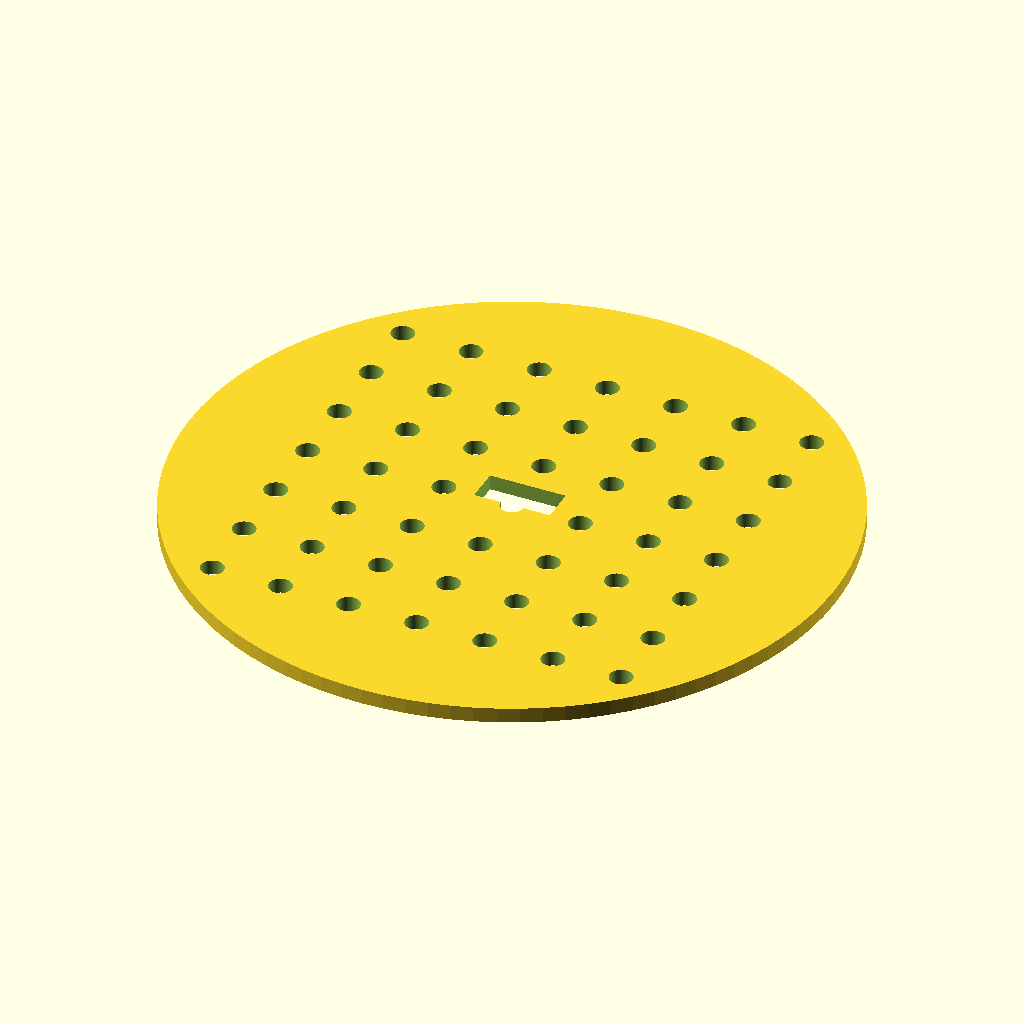
Cell 1 — every parameter at its default value.
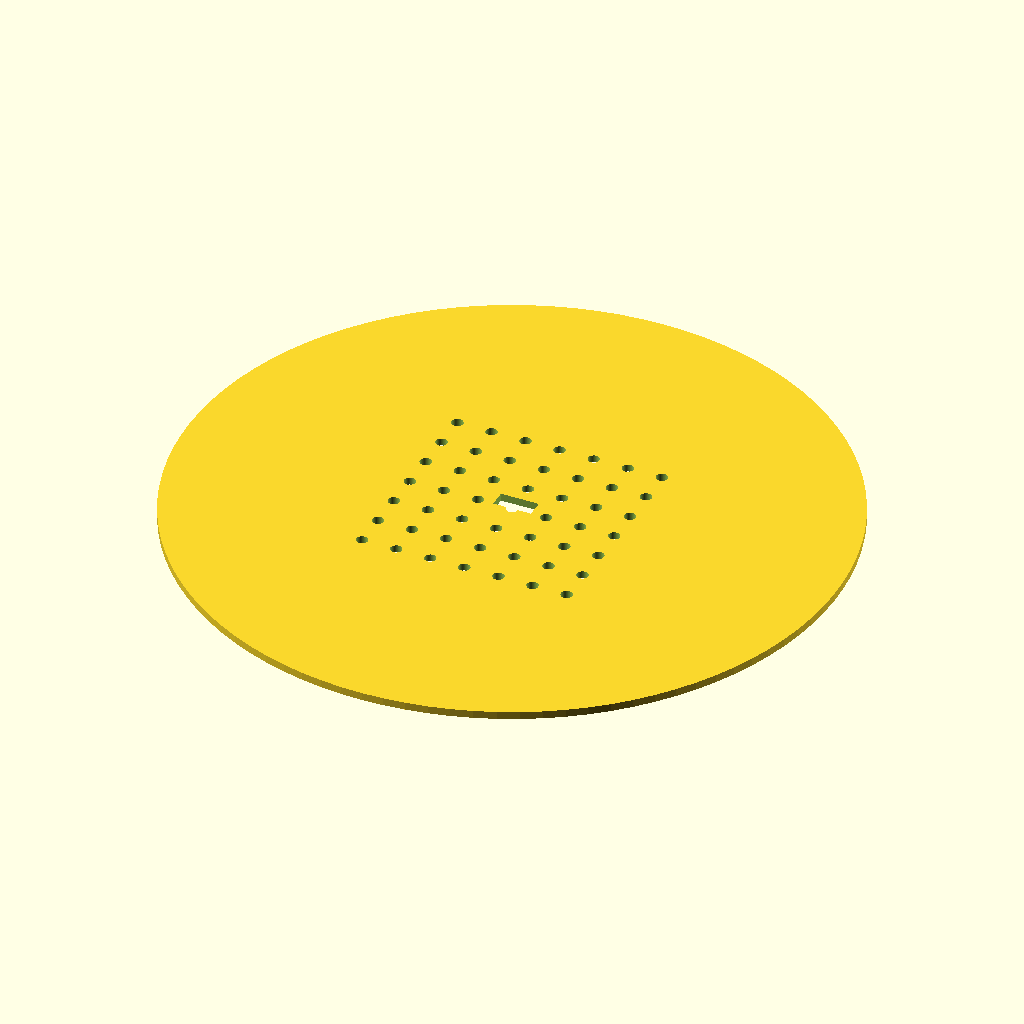
Cell 2: disc_d = 170 (everything else at default).
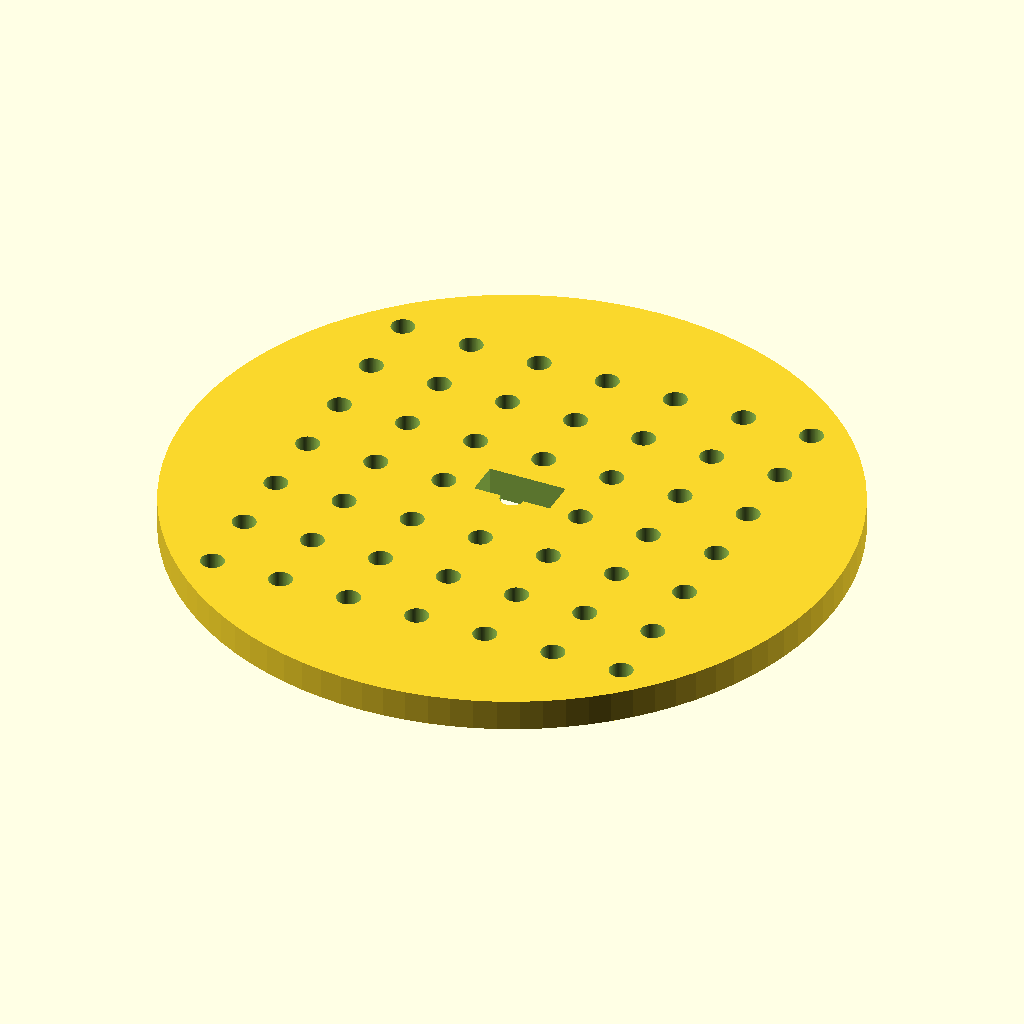
Cell 3 — disc_h set to 4, the other parameters unchanged.
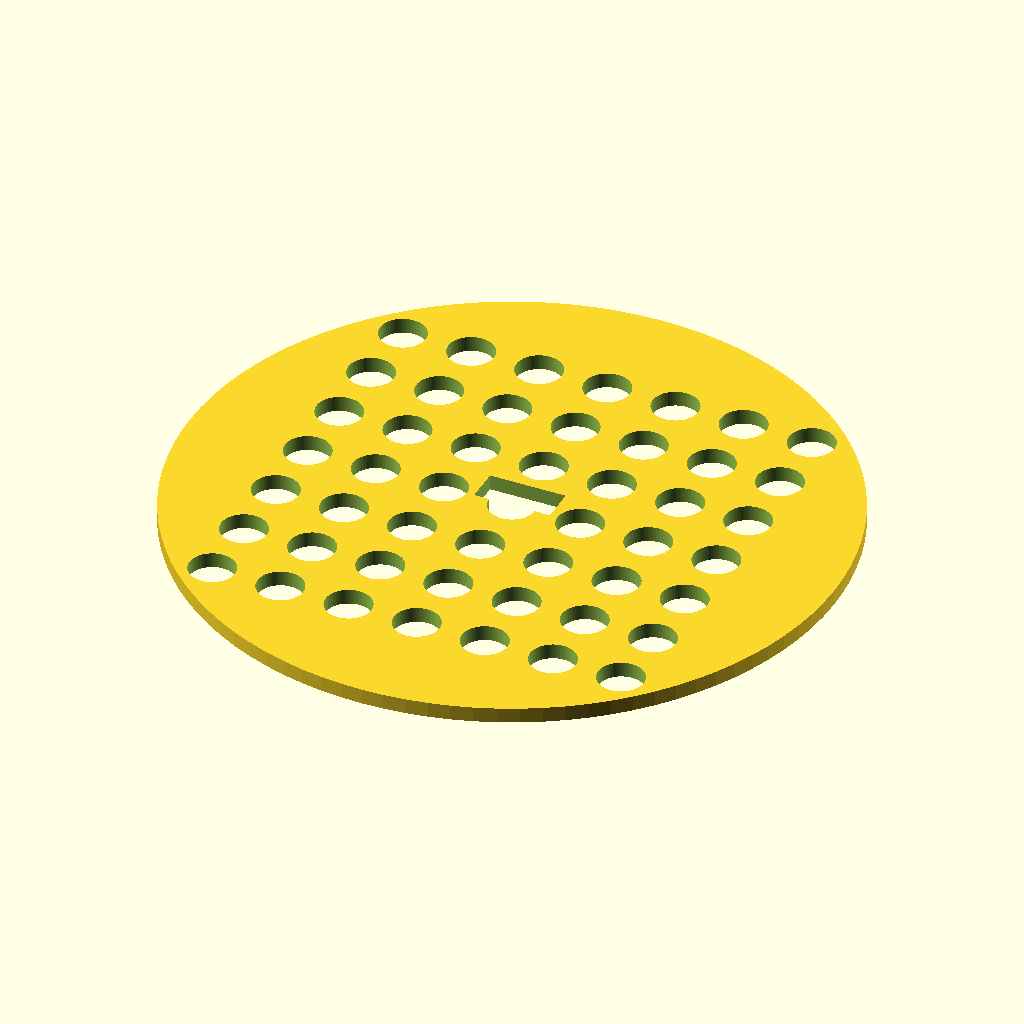
Cell 4: hole_d = 6 (everything else at default).
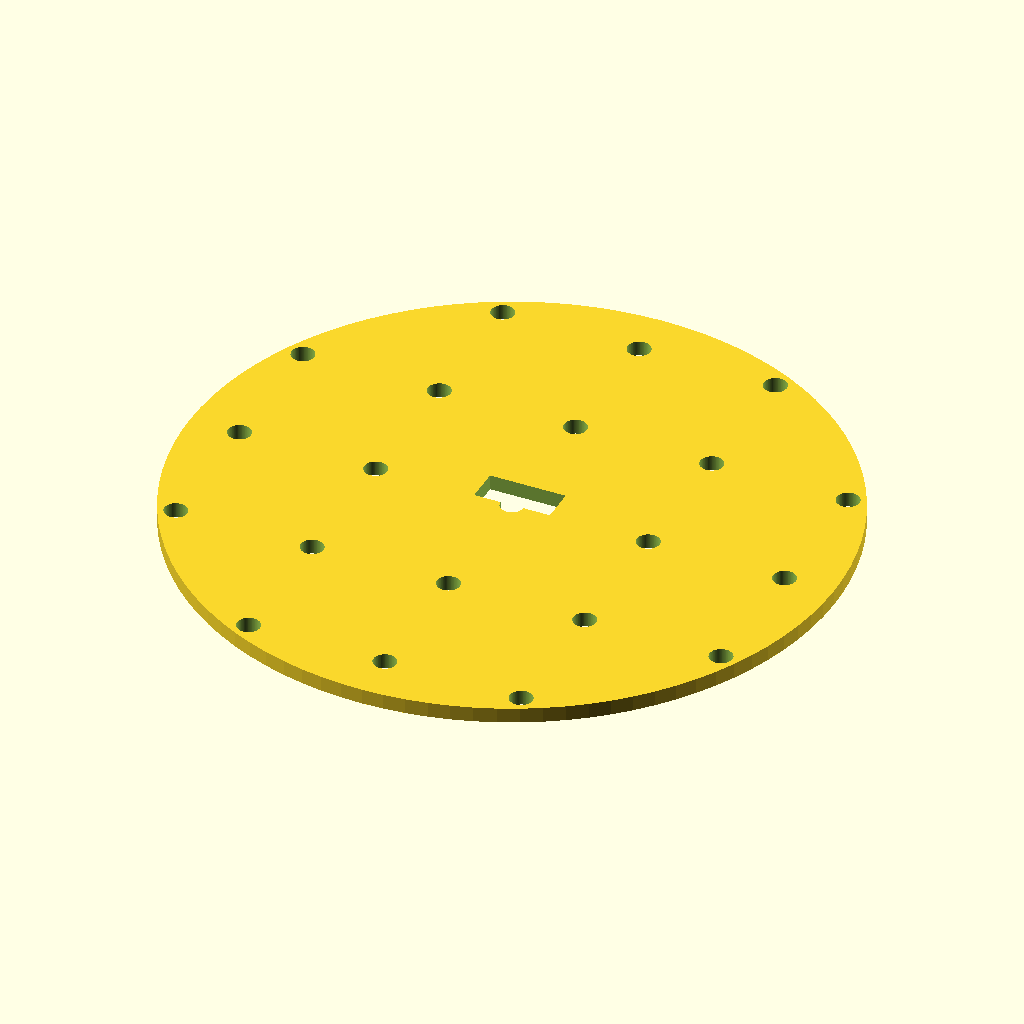
Cell 5: the same model with hole_pitch = 18.
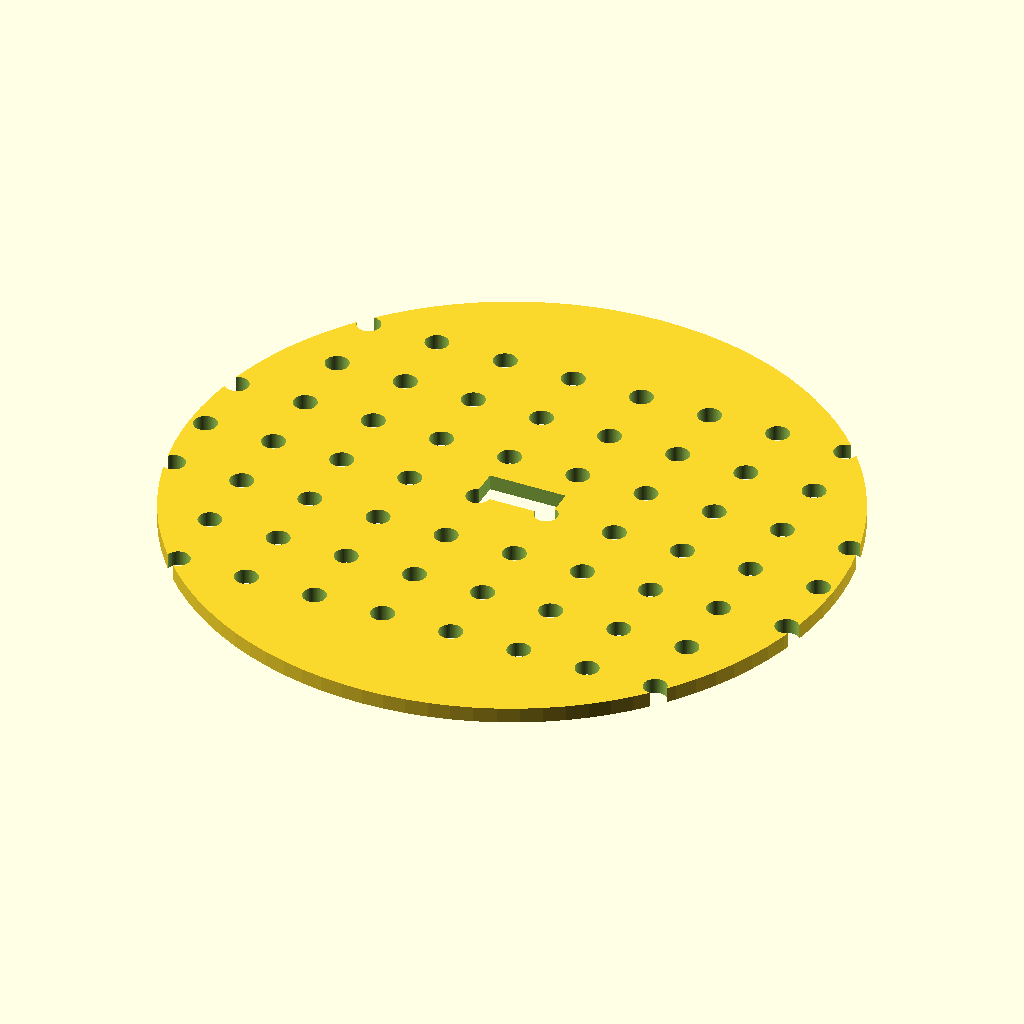
Cell 6: hole_nx = 14 (everything else at default).
All cells are drawn from the same view direction (rotation 55°, 0°, 25°, orthographic, colour scheme Cornfield), but the view is re-fitted for each cell, so position and scale can differ between cells as well as the parameter.
The OpenSCAD source (bench/results/gpu-v11s1-g7/code/scadcoder-v11s1/seed_sowing_template_s7_a1.scad):
// Sowing template for a 90 mm Petri dish
// Print orientation: flat on bed, z = 0 up to disc thickness

// ---------- Parameters ----------
disc_d        = 85;    // disc outer diameter
disc_h        = 2;     // disc thickness
hole_d        = 3;     // through-hole diameter
hole_pitch    = 9;     // centre-to-centre spacing (X and Y)
hole_nx       = 7;     // holes along X
hole_ny       = 7;     // holes along Y
notch_w       = 10;    // orientation notch width (X)
notch_depth   = 4;     // orientation notch depth from rim (Y)
eps           = 0.5;   // cutter overshoot past faces

$fn = 96;

// ---------- Model ----------
difference() {
    // Base disc
    cylinder(d = disc_d, h = disc_h);

    // Hole grid, centred on disc
    for (i = [0 : hole_nx - 1])
        for (j = [0 : hole_ny - 1])
            translate([(i - (hole_nx - 1) / 2) * hole_pitch,
                       (j - (hole_ny - 1) / 2) * hole_pitch,
                       -eps])
                cylinder(d = hole_d, h = disc_h + 2 * eps);

    // Rectangular orientation notch on +Y side, centred on Y axis
    translate([-notch_w / 2, 0, -eps])
        cube([notch_w, notch_depth + eps, disc_h + 2 * eps]);
}
Customizer parameters (derived from the source; name, type, default, range or options):
disc_d: number, default 85
disc_h: number, default 2
hole_d: number, default 3
hole_pitch: number, default 9
hole_nx: number, default 7
hole_ny: number, default 7
notch_w: number, default 10
notch_depth: number, default 4
eps: number, default 0.5
